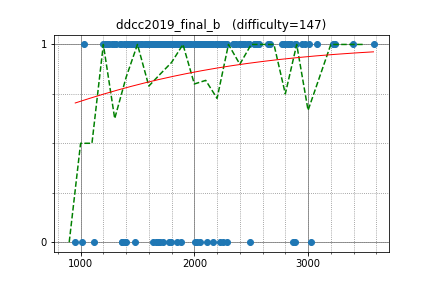

Source data for this figure (header and first rows):
yosupo, 3398.141232, 1
math, 2666, 1
sugim48, 3239, 1
DEGwer, 3222, 1
uwi, 2826, 1
sigma425, 2969, 1
asi1024, 2948, 1
IH19980412, 3006, 1
kazuma, 2483, 1
kobae964, 2852, 1
hitonanode, 2530, 1
riantkb, 2556, 1
semiexp, 3576, 1
yokozuna57, 3028, 0
drafear, 2490, 0
kawatea, 2831, 1
Kmcode, 2570, 1
camypaper, 2788, 1
natsugiri, 2830, 1
kimiyuki, 2523, 1
hogloid, 3076, 1
nakano, 2124, 1
Aquarius, 2544, 1
goodbaton, 2484, 1
TangentDay, 2650, 1
logicmachine, 2555, 1
sky58, 2887, 1
Hoi_koro, 2283, 1
kopricky, 1669, 1
sansen, 1854, 1
nebukuro09, 2196, 1
chocorusk, 2142, 1
rickytheta, 2768, 1
knshnb, 1782, 1
smiken, 2413, 1
nikutto, 2342, 1
NMLibrary, 2080, 1
Hec, 2350, 1
leign, 2429, 1
climpet, 2797, 1
kcvlex, 1793, 1
ryoissy, 2410, 1
mtsd, 2253, 1
fuppy0716, 2159, 1
kyuridenamida, 2210, 1
kusano, 2088, 1
omochana2, 2445, 1
kyopro_friends, 2067, 1
risujiroh, 2236, 1
tomcatowl, 1999, 1
pachicobue, 2051, 1
June_boy, 2100, 1
tanzaku, 2390, 1
RMQ, 1582, 1
wisteria0410ss, 1882, 1
somq14, 2027, 1
nuip, 2882, 0
merom686, 1849, 0
firiexp, 1400, 0
mino, 1696, 0
tempura0224, 2216, 1
... 137 more rows
